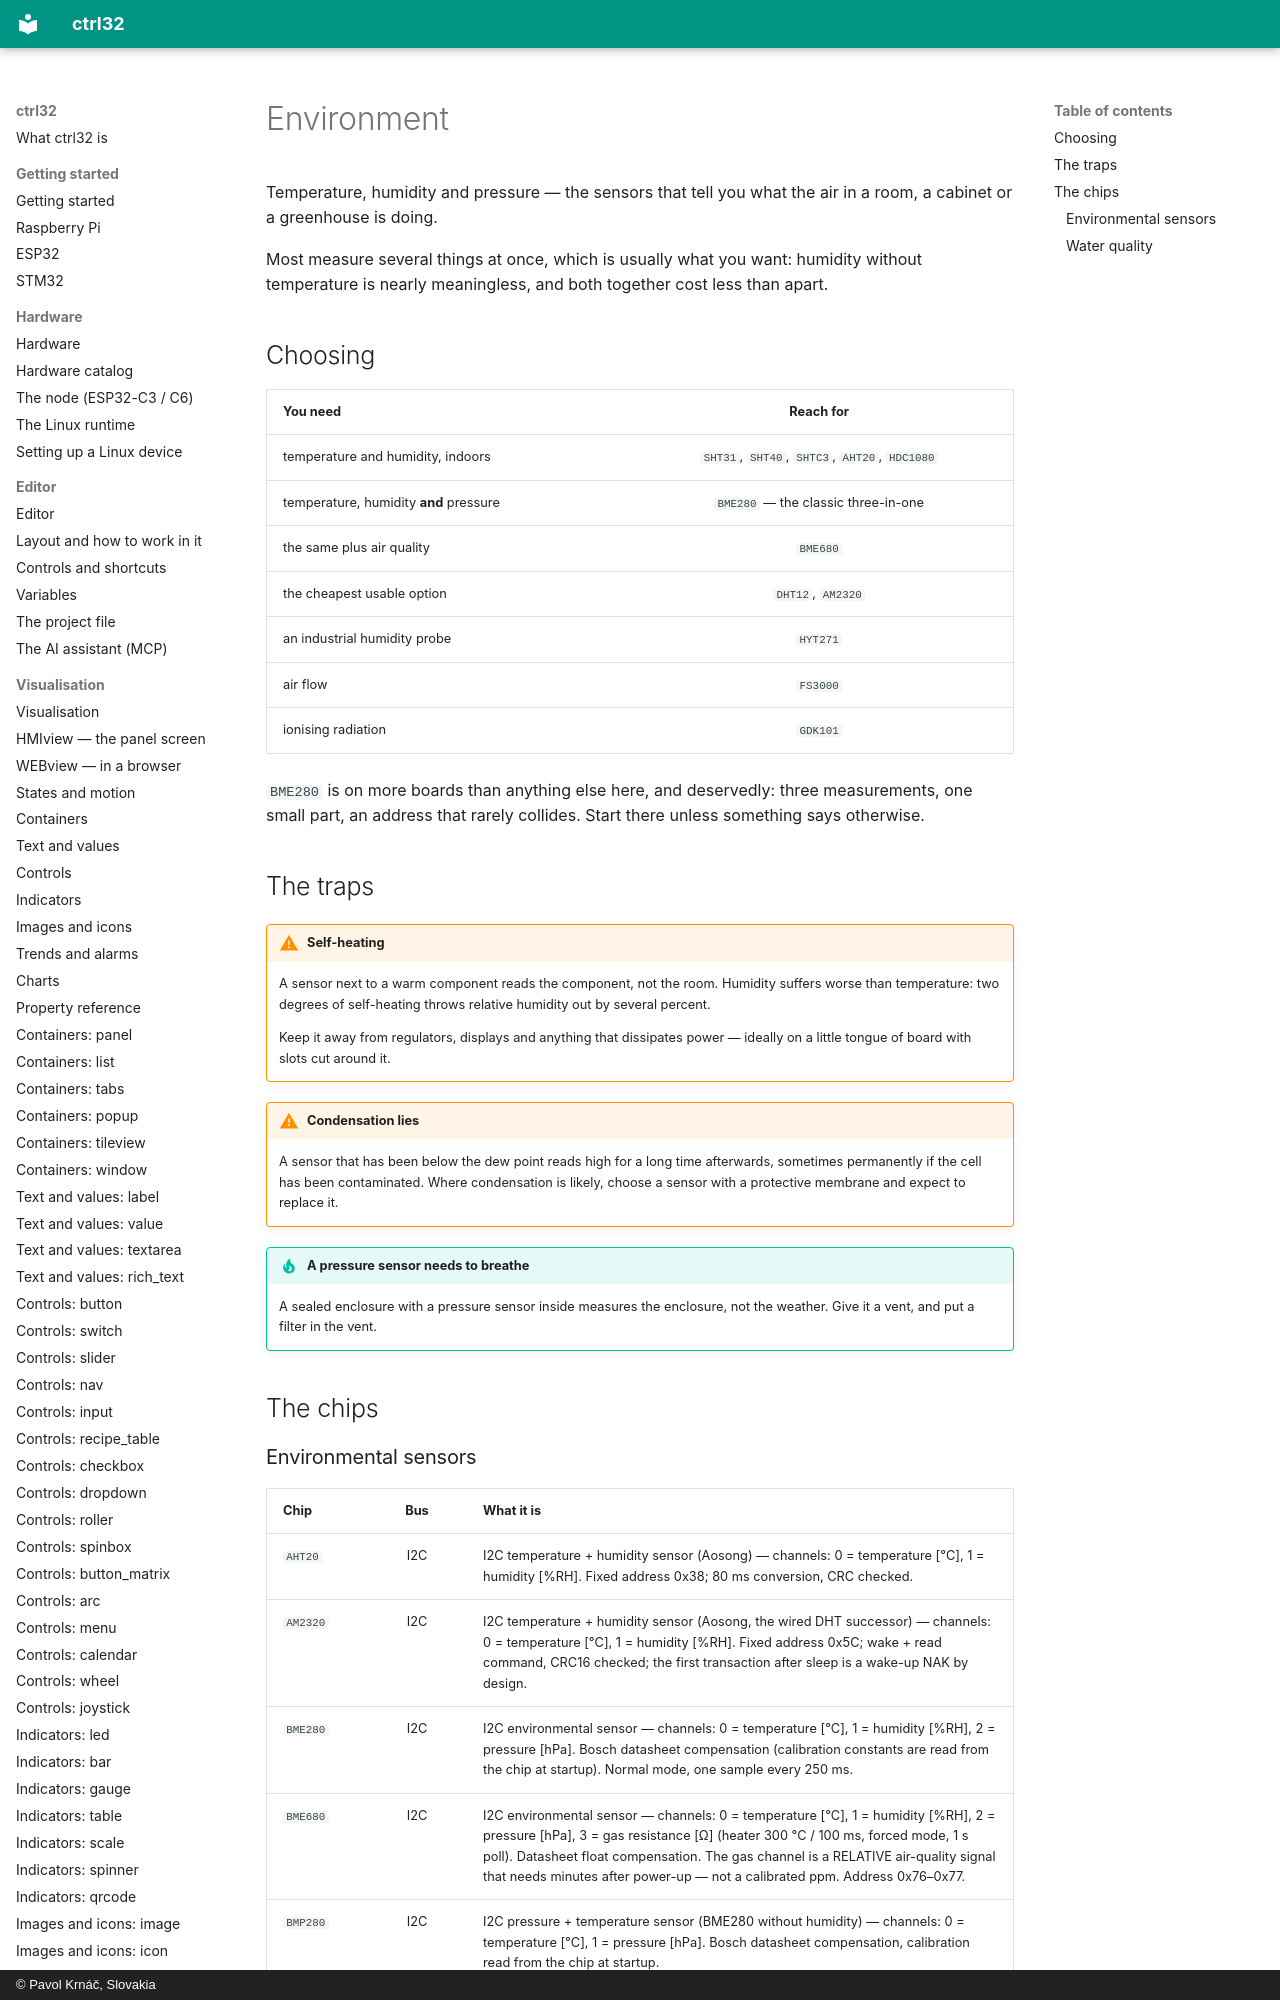

repository: ctrl32/docs · page: peripherals-environment/index.html · generator: mkdocs · copyright: © Pavol Krnáč, Slovakia

# Environment

Temperature, humidity and pressure — the sensors that tell you what the
air in a room, a cabinet or a greenhouse is doing.

Most measure several things at once, which is usually what you want:
humidity without temperature is nearly meaningless, and both together
cost less than apart.

## Choosing

| You need | Reach for |
|:---|:---:|
| temperature and humidity, indoors | `SHT31`, `SHT40`, `SHTC3`, `AHT20`, `HDC1080` |
| temperature, humidity **and** pressure | `BME280` — the classic three-in-one |
| the same plus air quality | `BME680` |
| the cheapest usable option | `DHT12`, `AM2320` |
| an industrial humidity probe | `HYT271` |
| air flow | `FS3000` |
| ionising radiation | `GDK101` |

`BME280` is on more boards than anything else here, and deservedly:
three measurements, one small part, an address that rarely collides.
Start there unless something says otherwise.
